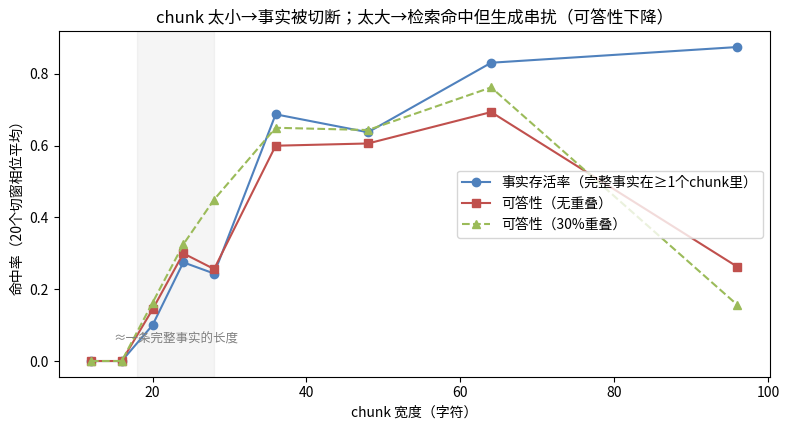

Write the Python code that produced this figure.
import re
import numpy as np

rng = np.random.default_rng(42)

PRODUCTS = [
    ("杨枝甘露", "泰国椰浆", 22), ("芒果双皮奶", "顺德牛奶", 18), ("芋泥波波冰", "荔浦芋头", 17),
    ("西瓜冰", "麒麟西瓜", 16), ("双皮奶", "水牛奶", 15), ("红豆沙", "云南红豆", 12),
    ("桂花酸梅汤", "乌梅山楂", 10), ("椰汁西米露", "海南椰汁", 14),
]
FILLERS = ["营业时间为早十点到晚十点。", "扫码点单可享会员积分。", "支持预约外送服务。", "节假日正常营业欢迎光临。"]
facts = [f"{n}选用{m}制作，售价{p}元。" for n, m, p in PRODUCTS]
BASE_DOC = "".join(f + FILLERS[i % 4] for i, f in enumerate(facts))
LEAD = "欢迎光临糖水小铺，本段为排版填充文字。"   # 用不同截断长度制造切窗相位偏移

def bigrams(t):
    t = re.sub(r"[，。、；：\s]", "", t)
    return [t[i:i+2] for i in range(len(t) - 1)]

def fact_spans(d):
    return [(d.index(f"{name}选用"), len(f"{name}选用{m}制作，售价{price}元。"), name, price)
            for name, m, price in PRODUCTS]

def eval_width(width, overlap, n_offset=20):
    step = max(1, round(width * (1 - overlap)))
    surv, ok_hits, n_chunks = [], [], []
    for off in range(n_offset):
        d = LEAD[off % len(LEAD):] + BASE_DOC
        chunks = [d[i:i+width] for i in range(0, max(1, len(d) - width // 2), step)]
        starts = list(range(0, max(1, len(d) - width // 2), step))
        # 口径1：事实存活率 = 完整事实落在至少一个 chunk 里（纯切割几何，与检索器无关）
        sv = 0
        for pos, flen, _, _ in fact_spans(d):
            if any(st <= pos and pos + flen <= st + width for st in starts):
                sv += 1
        surv.append(sv / len(PRODUCTS))
        # 口径2：可答率 = Top-1 chunk 含完整事实 且 其他产品价格 ≤1（端到端，含生成串扰模拟）
        vocab = sorted({g for c in chunks for g in bigrams(c)})
        gidx = {g: i for i, g in enumerate(vocab)}
        def vec(t):
            v = np.zeros(len(vocab))
            for g in bigrams(t):
                if g in gidx:
                    v[gidx[g]] += 1
            n = np.linalg.norm(v)
            return v / n if n > 0 else v
        M = np.stack([vec(c) for c in chunks])
        ok = 0
        for name, _, price in PRODUCTS:
            best = chunks[int(np.argmax(M @ vec(f"{name}多少钱")))]
            ret = (name in best) and (f"{price}元" in best)
            other = len(re.findall(r"\d+元", best)) - (1 if ret else 0)
            ok += ret and other <= 1
        ok_hits.append(ok / len(PRODUCTS))
        n_chunks.append(len(chunks))
    return float(np.mean(surv)), float(np.mean(ok_hits)), float(np.mean(n_chunks))

WIDTHS = [12, 16, 20, 24, 28, 36, 48, 64, 96]
SWEEP = {0.0: [eval_width(w, 0.0) for w in WIDTHS],
         0.3: [eval_width(w, 0.3) for w in WIDTHS]}

print(f"{'宽度':>4} | {'事实存活率':>8} {'可答率(无重叠)':>11} {'可答率(30%重叠)':>12}")
for w, (r0, o0, _), (_, o3, _) in zip(WIDTHS, SWEEP[0.0], SWEEP[0.3]):
    print(f"{w:>5} | {r0:>9.0%} {o0:>12.0%} {o3:>14.0%}")
print()
print("→ 事实存活率随宽度单调上升（无重叠时 ≈ (w-事实长+1)/w，永远到不了100%——总有事实跨在边界上）；")
print("→ 可答率倒U形：太小被切断，太大 chunk 混入多个价格 → 生成阶段串扰（96字档崩掉）。")

import numpy as np
import matplotlib.pyplot as plt
from matplotlib import font_manager

font_path = "/usr/share/fonts/opentype/noto/NotoSansCJK-Regular.ttc"
font_manager.fontManager.addfont(font_path)
font_name = font_manager.FontProperties(fname=font_path).get_name()
plt.rcParams["font.family"] = font_name
plt.rcParams["axes.unicode_minus"] = False

surv0 = [r for r, _, _ in SWEEP[0.0]]
ok0  = [o for _, o, _ in SWEEP[0.0]]
ok3  = [o for _, o, _ in SWEEP[0.3]]

fig, ax = plt.subplots(figsize=(8, 4.4))
ax.plot(WIDTHS, surv0, "o-", color="#4f81bd", label="事实存活率（完整事实在≥1个chunk里）")
ax.plot(WIDTHS, ok0, "s-", color="#c0504d", label="可答性（无重叠）")
ax.plot(WIDTHS, ok3, "^--", color="#9bbb59", label="可答性（30%重叠）")
ax.axvspan(18, 28, alpha=0.08, color="gray")
ax.annotate("≈一条完整事实的长度", (23, 0.05), ha="center", fontsize=9, color="gray")
ax.set_xlabel("chunk 宽度（字符）")
ax.set_ylabel("命中率（20个切窗相位平均）")
ax.set_title("chunk 太小→事实被切断；太大→检索命中但生成串扰（可答性下降）")
ax.legend(loc="center right")
plt.tight_layout()
plt.show()

ramp = [i for i, w in enumerate(WIDTHS) if 24 <= w <= 36]
gain_ramp = np.mean([ok3[i] - ok0[i] for i in ramp])
gain_big = np.mean([ok3[i] - ok0[i] for i in range(len(WIDTHS) - 3, len(WIDTHS))])
print(f"overlap 在存活率爬坡区(24~36字)平均买回可答性：{gain_ramp:+.0%}")
print(f"overlap 在大窗口区(≥48字)平均买回可答性：{gain_big:+.0%}（基本白花钱，只剩索引膨胀）")

import numpy as np

rng = np.random.default_rng(7)
N_REL = 6
scores = np.concatenate([rng.normal(0.72, 0.08, N_REL), rng.normal(0.50, 0.13, 40 - N_REL)])
is_rel = np.concatenate([np.ones(N_REL), np.zeros(40 - N_REL)])
order = np.argsort(-scores)
rank_rel = np.where(is_rel[order] == 1)[0] + 1   # 6 个相关 chunk 的最终名次

ks = np.arange(1, 21)
recall = np.array([np.mean(rank_rel <= k) for k in ks])
precision = np.array([np.sum(rank_rel <= k) / k for k in ks])

def effective(k):
    # ① 注意力U形：首位/末位0.95，正中间0.45
    if k == 1:
        w = np.array([0.95])
    else:
        w = 0.45 + 0.5 * np.abs(np.cos(np.linspace(0, np.pi, k)))
    p_seen = 1 - np.prod([1 - w[r - 1] for r in rank_rel if r <= k])  # 至少一个相关chunk被有效注意到
    # ② 噪声串扰：prompt里混入的噪声chunk越多，生成阶段跑偏概率越大（模拟）
    n_noise = k - np.sum(rank_rel <= k)
    focus = np.exp(-0.09 * n_noise)
    return p_seen * focus

eff = np.array([effective(k) for k in ks])
best_k = ks[int(np.argmax(eff))]

print(f"{'K':>3} {'Recall':>8} {'Precision':>10} {'有效利用率':>10}")
for k in [1, 3, 5, 8, 12, 20]:
    i = k - 1
    print(f"{k:>3} {recall[i]:>8.0%} {precision[i]:>10.0%} {eff[i]:>10.0%}")
print(f"\n有效利用率峰值出现在 K={best_k}（recall 还没到 100%，但再堆 chunk 噪声串扰开始反噬）")
print("对应 md 结论：'检索结果越多越好'是误区，K 要对着端到端评测调，不是对着 recall 调。")

import numpy as np   # 复用实验1的 WIDTHS / SWEEP

print(f"{'宽度':>4} {'chunk数(0%)':>10} {'chunk数(30%)':>11} {'索引膨胀':>8} {'可答性提升':>10}")
for w, (_, o0, n0), (_, o3, n3) in zip(WIDTHS, SWEEP[0.0], SWEEP[0.3]):
    print(f"{w:>5} {n0:>10.1f} {n3:>11.1f} {n3/n0-1:>+8.0%} {o3-o0:>+10.0%}")

mean_growth = np.mean([n3 / n0 for (_, _, n0), (_, _, n3) in zip(SWEEP[0.0], SWEEP[0.3])]) - 1
print(f"\n平均索引膨胀 {mean_growth:+.0%}；结论（对照 md 的分块策略表）：")
print("  1) chunk_size 对齐'一条完整事实'的长度（本实验≈20-28字），检索和可答性同时最优；")
print("  2) overlap 只在临界宽度区间有价值，宽 chunk 本身跨多个事实——花钱买不回任何东西；")
print("  3) top-K 对着'有效利用率'调（实验3峰值 K=%d），K 拉满是把噪声塞给 LLM。" % best_k)
